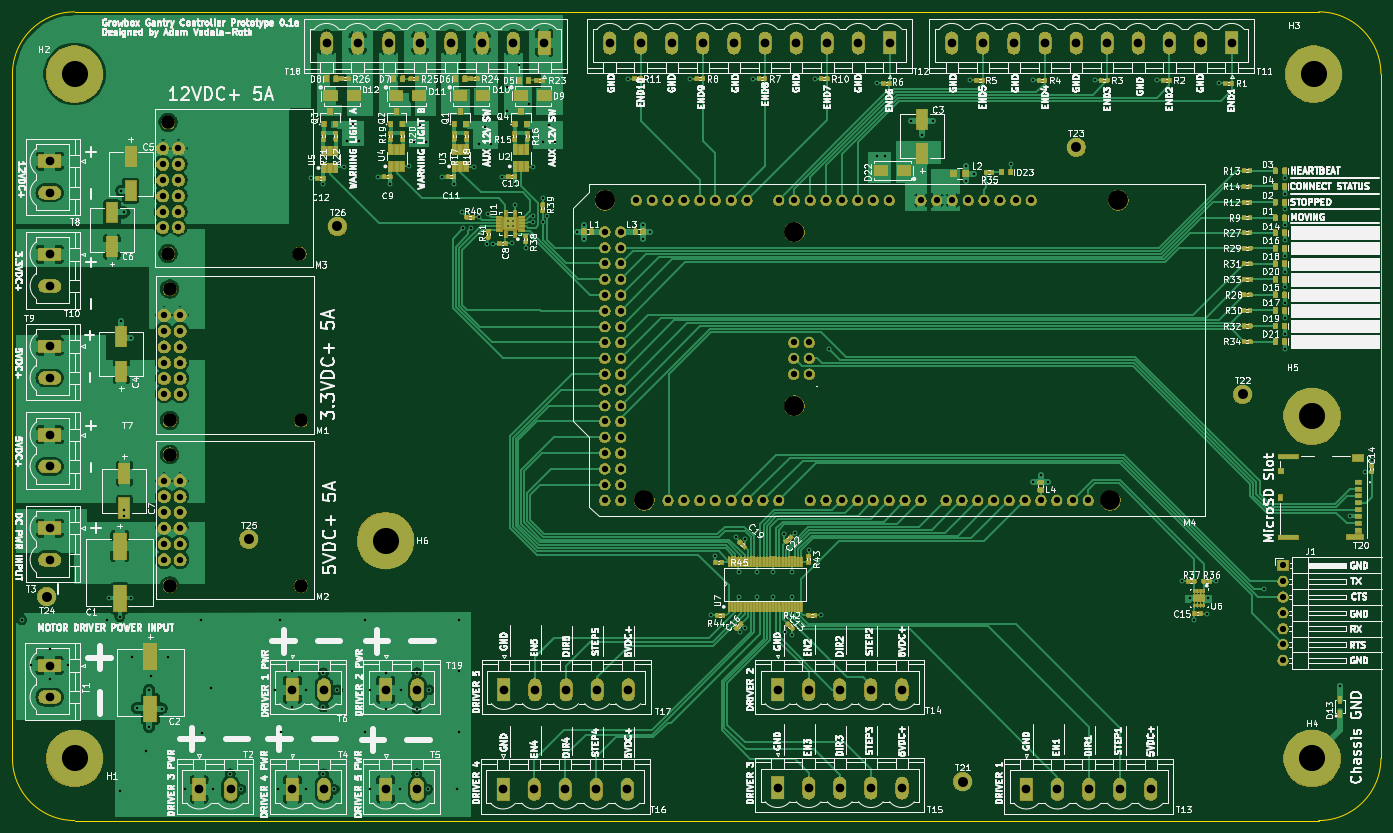
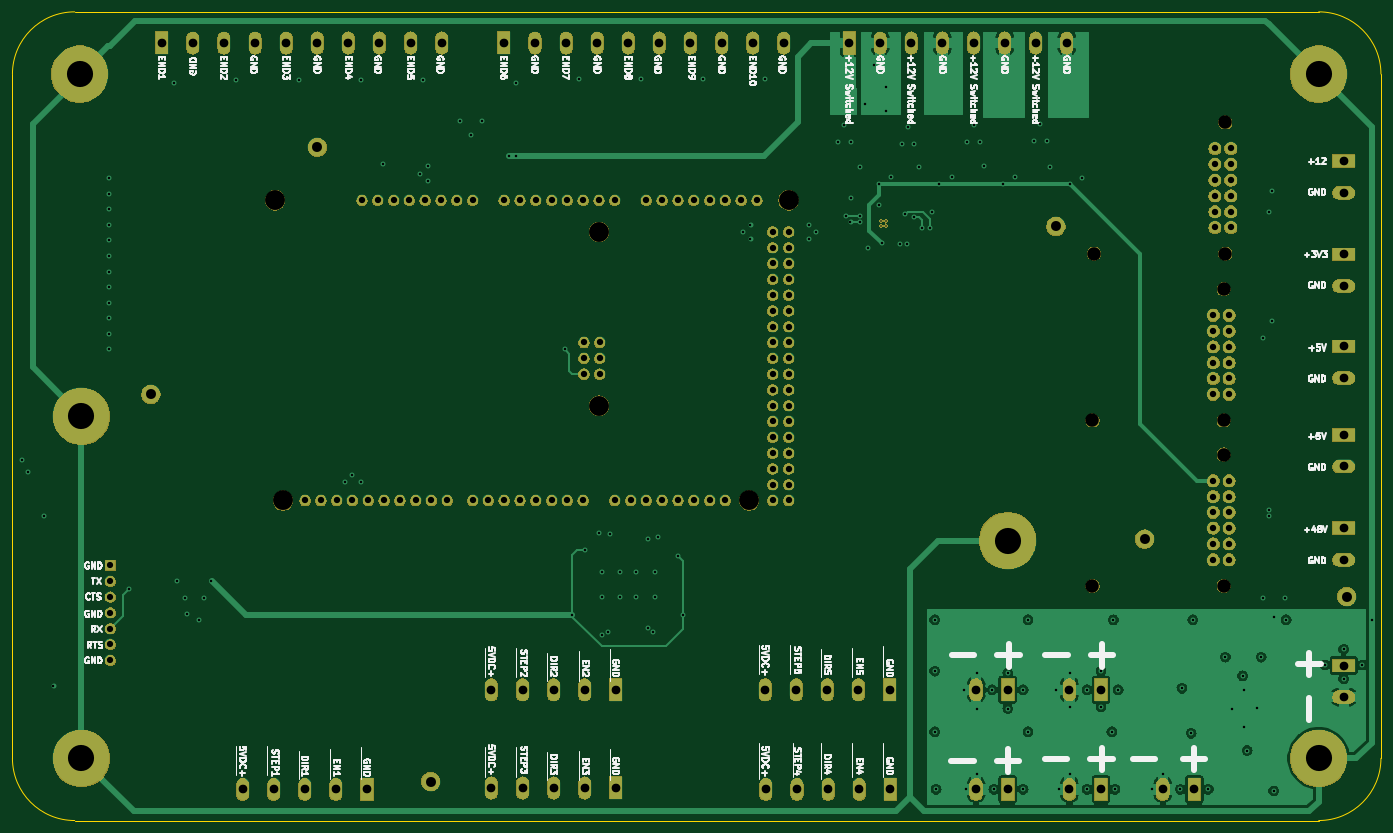
Circuit board: 14 layer files. Board 220.0 x 130.0 mm.
- bottom_copper: gantry-controller-prototype-DUE-B_Cu.gbr (103880 bytes)
- bottom_mask: gantry-controller-prototype-DUE-B_Mask.gbr (231298 bytes)
- paste: gantry-controller-prototype-DUE-B_Paste.gbr (533 bytes)
- bottom_silk: gantry-controller-prototype-DUE-B_SilkS.gbr (74267 bytes)
- outline: gantry-controller-prototype-DUE-Edge_Cuts.gbr (1023 bytes)
- top_copper: gantry-controller-prototype-DUE-F_Cu.gbr (504438 bytes)
- top_mask: gantry-controller-prototype-DUE-F_Mask.gbr (464631 bytes)
- paste: gantry-controller-prototype-DUE-F_Paste.gbr (271352 bytes)
- top_silk: gantry-controller-prototype-DUE-F_SilkS.gbr (295294 bytes)
- inner_copper: gantry-controller-prototype-DUE-In1_Cu.gbr (496709 bytes)
- inner_copper: gantry-controller-prototype-DUE-In1_GND_Cu.gbr (499105 bytes)
- inner_copper: gantry-controller-prototype-DUE-In2_Cu.gbr (537797 bytes)
- inner_copper: gantry-controller-prototype-DUE-In2_PWR_Cu.gbr (538745 bytes)
- drill: gantry-controller-prototype-DUE.drl (6867 bytes)

=== bottom_copper: gantry-controller-prototype-DUE-B_Cu.gbr (103880 bytes, source omitted) ===
=== bottom_mask: gantry-controller-prototype-DUE-B_Mask.gbr (231298 bytes, source omitted) ===
=== paste: gantry-controller-prototype-DUE-B_Paste.gbr ===
G04 #@! TF.GenerationSoftware,KiCad,Pcbnew,5.1.5+dfsg1-2build2*
G04 #@! TF.CreationDate,2020-06-17T17:05:19-04:00*
G04 #@! TF.ProjectId,gantry-controller-prototype-DUE,67616e74-7279-42d6-936f-6e74726f6c6c,rev?*
G04 #@! TF.SameCoordinates,Original*
G04 #@! TF.FileFunction,Paste,Bot*
G04 #@! TF.FilePolarity,Positive*
%FSLAX46Y46*%
G04 Gerber Fmt 4.6, Leading zero omitted, Abs format (unit mm)*
G04 Created by KiCad (PCBNEW 5.1.5+dfsg1-2build2) date 2020-06-17 17:05:19*
%MOMM*%
%LPD*%
G04 APERTURE LIST*
G04 APERTURE END LIST*
M02*

=== bottom_silk: gantry-controller-prototype-DUE-B_SilkS.gbr (74267 bytes, source omitted) ===
=== outline: gantry-controller-prototype-DUE-Edge_Cuts.gbr ===
G04 #@! TF.GenerationSoftware,KiCad,Pcbnew,5.1.5+dfsg1-2build2*
G04 #@! TF.CreationDate,2020-06-17T17:05:19-04:00*
G04 #@! TF.ProjectId,gantry-controller-prototype-DUE,67616e74-7279-42d6-936f-6e74726f6c6c,rev?*
G04 #@! TF.SameCoordinates,Original*
G04 #@! TF.FileFunction,Profile,NP*
%FSLAX46Y46*%
G04 Gerber Fmt 4.6, Leading zero omitted, Abs format (unit mm)*
G04 Created by KiCad (PCBNEW 5.1.5+dfsg1-2build2) date 2020-06-17 17:05:19*
%MOMM*%
%LPD*%
G04 APERTURE LIST*
%ADD10C,0.200000*%
G04 APERTURE END LIST*
D10*
X260000000Y-154999998D02*
G75*
G02X250000000Y-165000000I-10000001J-1D01*
G01*
X250000000Y-165000000D02*
X50000000Y-165000000D01*
X50000000Y-165000001D02*
G75*
G02X39999999Y-155000000I0J10000001D01*
G01*
X40000000Y-155000000D02*
X40000000Y-44999999D01*
X39999999Y-45000001D02*
G75*
G02X49999999Y-34999999I10000001J1D01*
G01*
X50000000Y-34999999D02*
X250000000Y-34999999D01*
X249999999Y-34999999D02*
G75*
G02X260000000Y-45000000I0J-10000001D01*
G01*
X260000000Y-44999999D02*
X260000000Y-155000000D01*
M02*

=== top_copper: gantry-controller-prototype-DUE-F_Cu.gbr (504438 bytes, source omitted) ===
=== top_mask: gantry-controller-prototype-DUE-F_Mask.gbr (464631 bytes, source omitted) ===
=== paste: gantry-controller-prototype-DUE-F_Paste.gbr (271352 bytes, source omitted) ===
=== top_silk: gantry-controller-prototype-DUE-F_SilkS.gbr (295294 bytes, source omitted) ===
=== inner_copper: gantry-controller-prototype-DUE-In1_Cu.gbr (496709 bytes, source omitted) ===
=== inner_copper: gantry-controller-prototype-DUE-In1_GND_Cu.gbr (499105 bytes, source omitted) ===
=== inner_copper: gantry-controller-prototype-DUE-In2_Cu.gbr (537797 bytes, source omitted) ===
=== inner_copper: gantry-controller-prototype-DUE-In2_PWR_Cu.gbr (538745 bytes, source omitted) ===
=== drill: gantry-controller-prototype-DUE.drl (6867 bytes, source omitted) ===
